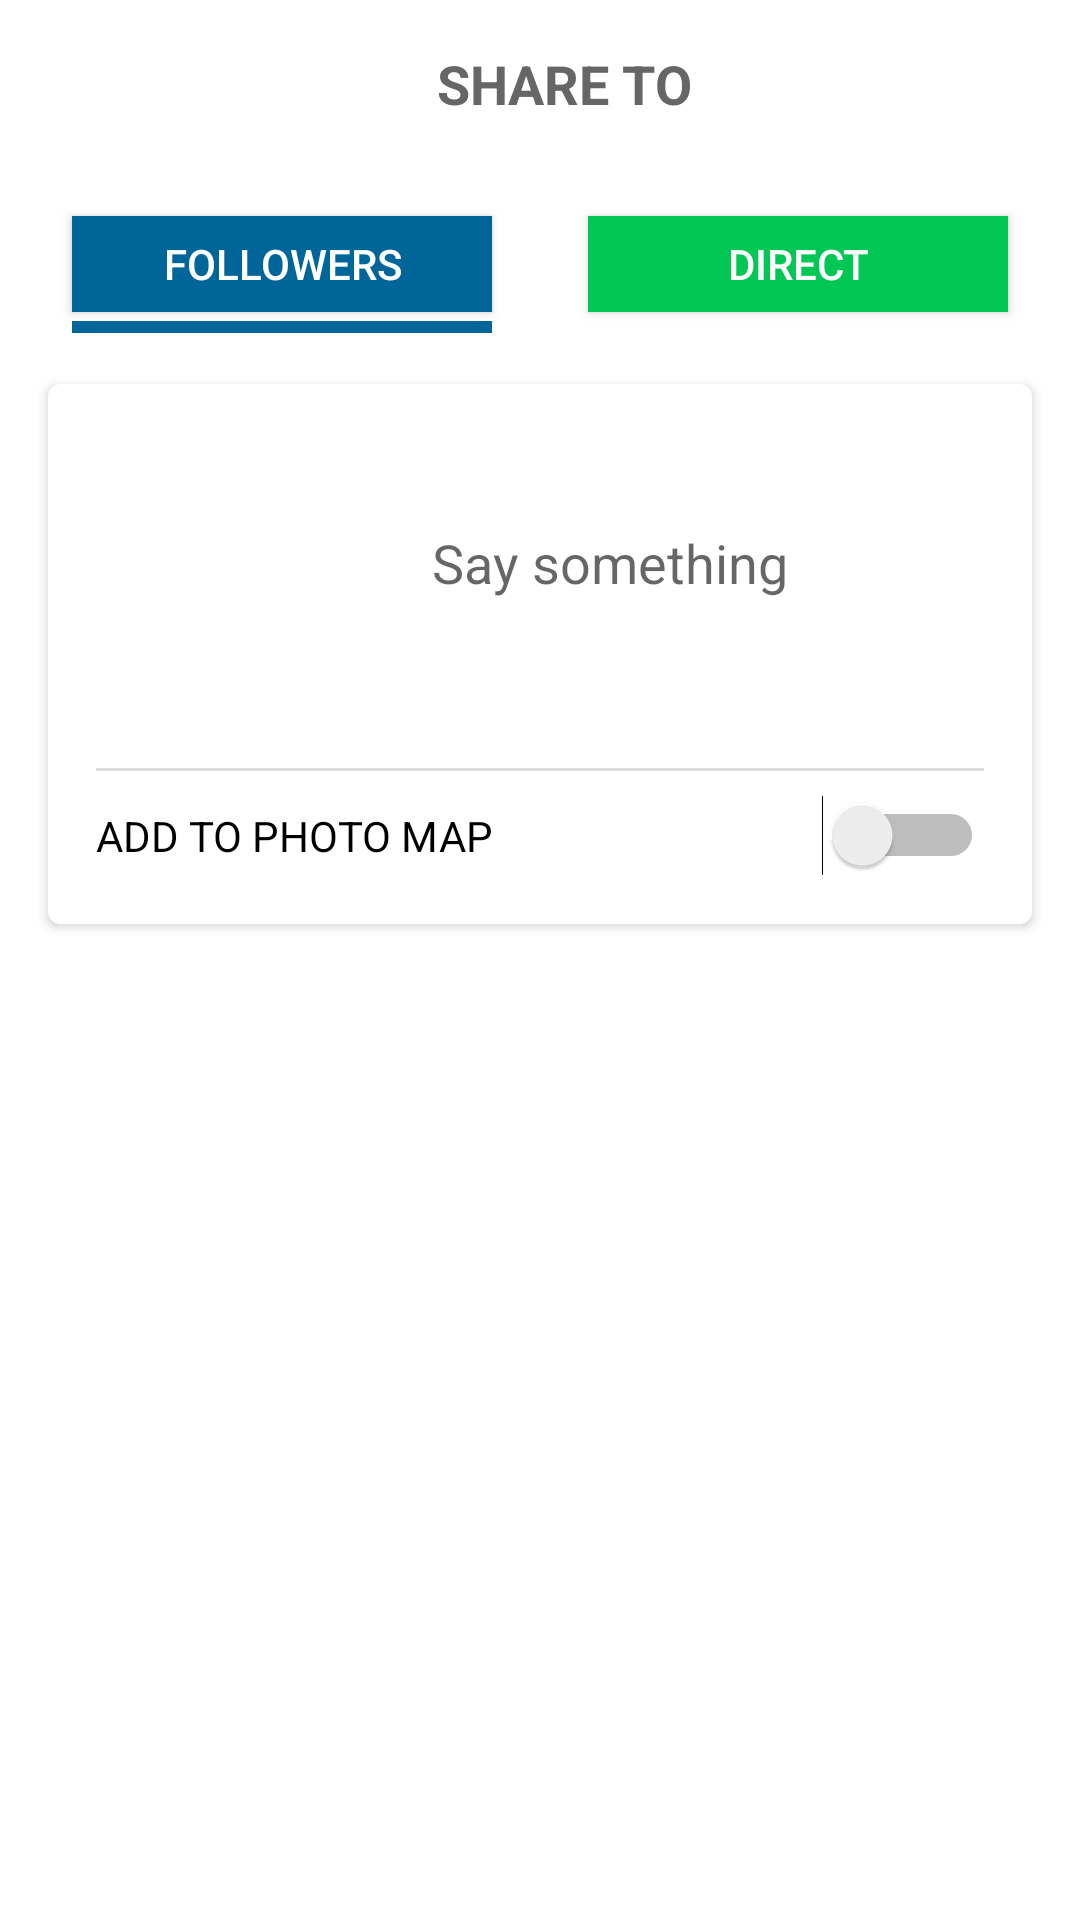

This screen was rendered from an Android layout file. Write that file and the resources it references.
<!-- AndroidManifest.xml: activity theme AppTheme -->
<!-- res/layout/activity_publish_photo.xml -->
<ScrollView xmlns:android="http://schemas.android.com/apk/res/android"
    xmlns:app="http://schemas.android.com/apk/res-auto"
    xmlns:card_view="http://schemas.android.com/apk/res-auto"
    android:layout_width="match_parent"
    android:layout_height="match_parent"
    android:background="#ffffff"
    android:scrollbars="none">

    <LinearLayout
        android:layout_width="match_parent"
        android:layout_height="match_parent"
        android:orientation="vertical">

        
        <android.support.v7.widget.Toolbar
            android:id="@+id/tl_toolbar"
            android:layout_width="match_parent"
            android:layout_height="?attr/actionBarSize"
            android:background="@android:color/transparent"
            android:elevation="@dimen/default_elevation"
            app:theme="@style/ThemeOverlay.AppCompat.Dark.ActionBar">

            <TextView
                android:layout_width="match_parent"
                android:layout_height="match_parent"
                android:gravity="center"
                android:text="SHARE TO"
                android:textColor="#666666"
                android:textSize="18sp"
                android:textStyle="bold" />
        </android.support.v7.widget.Toolbar>

        
        <LinearLayout
            android:layout_width="match_parent"
            android:layout_height="wrap_content"
            android:layout_marginTop="8dp">

            <ToggleButton
                android:id="@+id/tb_publish_follower"
                android:layout_width="0dp"
                android:layout_height="wrap_content"
                android:layout_marginLeft="24dp"
                android:layout_marginRight="16dp"
                android:layout_weight="1"
                android:background="@drawable/switch_publish_followers"
                android:checked="true"
                android:textColor="#ffffff"
                android:textOff="FOLLOWERS"
                android:textOn="FOLLOWERS" />

            <ToggleButton
                android:id="@+id/tb_publish_direct"
                android:layout_width="0dp"
                android:layout_height="wrap_content"
                android:layout_marginLeft="16dp"
                android:layout_marginRight="24dp"
                android:layout_weight="1"
                android:background="@drawable/switch_publish_direct"
                android:textColor="#ffffff"
                android:textOff="DIRECT"
                android:textOn="DIRECT" />
        </LinearLayout>

        
        <android.support.v7.widget.CardView
            android:id="@+id/cv_publish_content"
            android:layout_width="match_parent"
            android:layout_height="wrap_content"
            android:layout_gravity="center"
            android:layout_margin="16dp"
            card_view:cardCornerRadius="4dp">

            <RelativeLayout
                android:layout_width="match_parent"
                android:layout_height="wrap_content"
                android:padding="16dp">

                <ImageView
                    android:id="@+id/iv_thumbnail"
                    android:layout_width="@dimen/publish_photo_thumbnail_size"
                    android:layout_height="@dimen/publish_photo_thumbnail_size"
                    android:src="@mipmap/ic_launcher" />

                <EditText
                    android:layout_width="match_parent"
                    android:layout_height="wrap_content"
                    android:layout_alignParentTop="true"
                    android:layout_marginLeft="16dp"
                    android:layout_toRightOf="@id/iv_thumbnail"
                    android:background="@null"
                    android:hint="Say something"
                    android:lines="4" />

                <View
                    android:id="@+id/v_divider"
                    android:layout_width="match_parent"
                    android:layout_height="1dp"
                    android:layout_below="@id/iv_thumbnail"
                    android:layout_marginBottom="8dp"
                    android:layout_marginTop="16dp"
                    android:background="#dddddd" />

                <Switch
                    android:layout_width="match_parent"
                    android:layout_height="wrap_content"
                    android:layout_below="@id/v_divider"
                    android:text="ADD TO PHOTO MAP" />

            </RelativeLayout>

        </android.support.v7.widget.CardView>

        
        <ImageView
            android:layout_width="match_parent"
            android:layout_height="wrap_content"
            android:layout_gravity="center_horizontal"
            android:adjustViewBounds="true"
            android:src="@mipmap/img_share_mock" />

    </LinearLayout>

</ScrollView>
<!-- resources referenced by this layout -->
<resources>
  <dimen name="default_elevation">8dp</dimen>
  <dimen name="publish_photo_thumbnail_size">96dp</dimen>
  <!-- drawable switch_publish_direct (drawable) -->
  <selector xmlns:android="http://schemas.android.com/apk/res/android">
      <item android:state_checked="true">
          <layer-list>
              <item android:bottom="8dp" android:top="8dp">
                  <shape android:shape="rectangle">
                      <solid android:color="#02c754" />
                  </shape>
              </item>
              <item android:left="-4dp" android:right="-4dp" android:top="42dp">
                  <shape android:shape="line">
                      <stroke android:width="4dp" android:color="#02c754" />
                  </shape>
              </item>
          </layer-list>
      </item>
      <item android:state_checked="false">
          <layer-list>
              <item android:bottom="8dp" android:top="8dp">
                  <shape android:shape="rectangle">
                      <solid android:color="#02c754" />
                  </shape>
              </item>
              <item android:left="-4dp" android:right="-4dp" android:top="42dp">
                  <shape android:shape="line">
                      <stroke android:width="4dp" android:color="@android:color/transparent" />
                  </shape>
              </item>
          </layer-list>
      </item>
  </selector>
  <!-- drawable switch_publish_followers (drawable) -->
  <selector xmlns:android="http://schemas.android.com/apk/res/android">
      <item android:state_checked="true">
          <layer-list>
              <item android:bottom="8dp" android:top="8dp">
                  <shape android:shape="rectangle">
                      <solid android:color="#006699" />
                  </shape>
              </item>
              <item android:left="-4dp" android:right="-4dp" android:top="42dp">
                  <shape android:shape="line">
                      <stroke android:width="4dp" android:color="#006699" />
                  </shape>
              </item>
          </layer-list>
      </item>
      <item android:state_checked="false">
          <layer-list>
              <item android:bottom="8dp" android:top="8dp">
                  <shape android:shape="rectangle">
                      <solid android:color="#006699" />
                  </shape>
              </item>
              <item android:left="-4dp" android:right="-4dp" android:top="42dp">
                  <shape android:shape="line">
                      <stroke android:width="4dp" android:color="@android:color/transparent" />
                  </shape>
              </item>
          </layer-list>
      </item>
  </selector>
  <style name="AppTheme" parent="Theme.AppCompat.Light.NoActionBar">
          <item name="colorPrimary">@color/style_color_primary</item>
          <item name="colorPrimaryDark">@color/style_color_primary_dark</item>
          <item name="colorAccent">@color/style_color_accent</item>
      </style>
  <color name="style_color_primary">#2d5d82</color>
  <color name="style_color_primary_dark">#21425d</color>
  <color name="style_color_accent">#01bcd5</color>
</resources>
